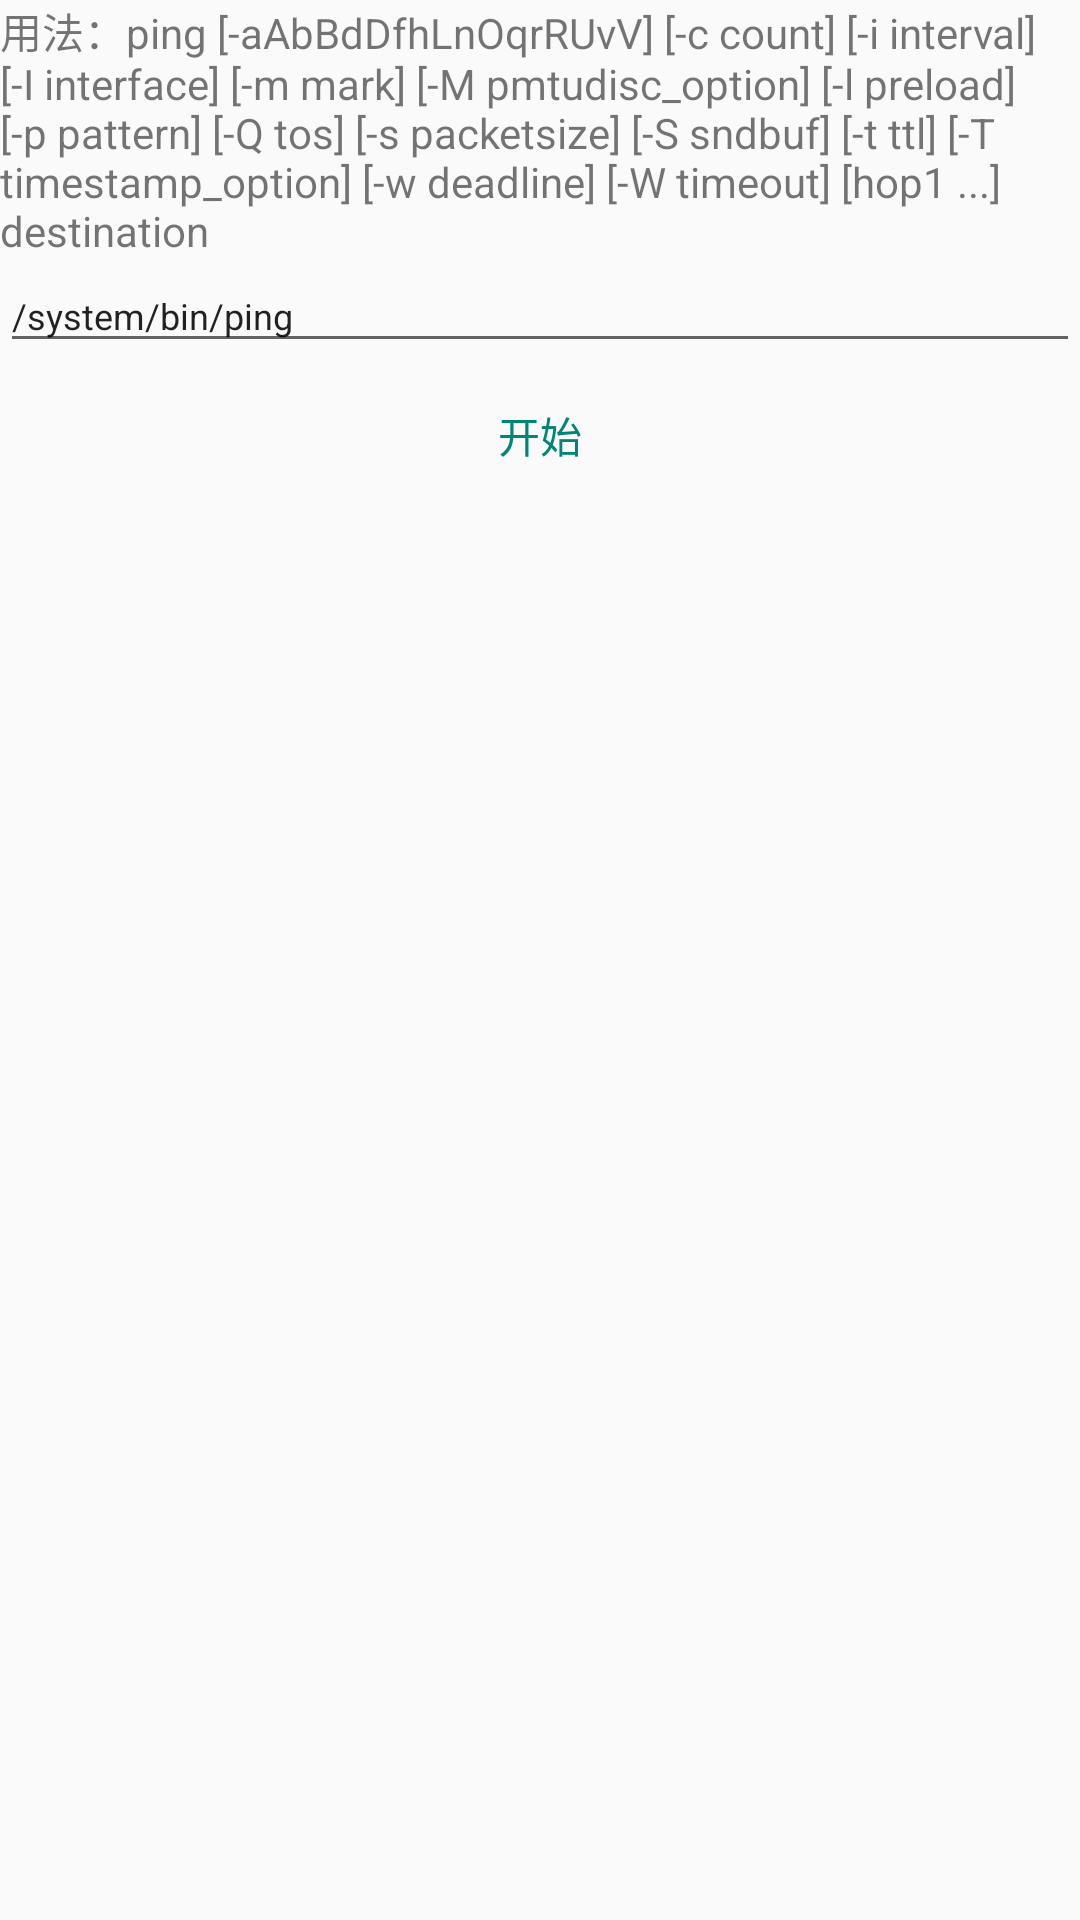

This screen was rendered from an Android layout file. Write that file and the resources it references.
<!-- AndroidManifest.xml: application theme AppTheme -->
<!-- res/layout/a3.xml -->
<?xml version="1.0" encoding="utf-8"?>
<LinearLayout
	xmlns:android="http://schemas.android.com/apk/res/android"
	android:layout_width="fill_parent"
	android:layout_height="fill_parent"
	android:orientation="vertical">

	<TextView
		android:layout_width="wrap_content"
		android:layout_height="wrap_content"
		android:text="用法：ping [-aAbBdDfhLnOqrRUvV] [-c count] [-i interval] [-I interface] [-m mark] [-M pmtudisc_option] [-l preload] [-p pattern] [-Q tos] [-s packetsize] [-S sndbuf] [-t ttl] [-T timestamp_option] [-w deadline] [-W timeout] [hop1 ...] destination"
		android:textAppearance="?android:attr/textAppearanceSmall"/>

	<EditText
		android:layout_width="match_parent"
		android:ems="10"
		android:layout_height="wrap_content"
		android:hint="在此输入命令"
		android:textSize="12sp"
		android:text="/system/bin/ping"
		android:id="@+id/a3cmde"/>

	<Button
		android:layout_width="match_parent"
		style="?android:attr/buttonBarButtonStyle"
		android:layout_height="wrap_content"
		android:text="开始"
		android:id="@+id/a3start"/>

</LinearLayout>
<!-- resources referenced by this layout -->
<resources>
  <style name="AppTheme" parent="@android:style/Theme.Material.Light">
  	</style>
</resources>
